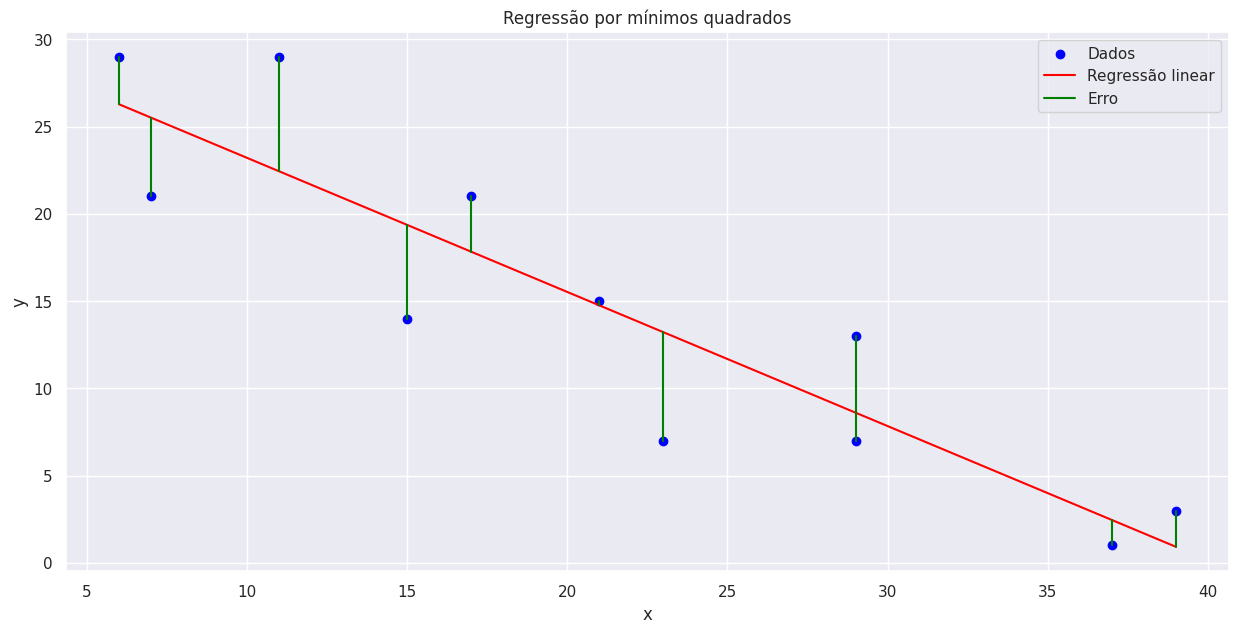

Here is the Python script that generated this plot:
"""
@Antonio Alves
@Carlos Alexandre Sousa Silva
@Eder Queiroz
@Luiz Antonio Folador

Assign:
Use a regressão por mínimos quadrados para ajustar uma
reta aos dados da tabela abaixo.

x 6 7 11 15 17 21 23 29 29 37 39
y 29 21 29 14 21 15 7 7 13 1 3

Construa um programa no Python que determine:
a) O gráfico dos pontos amostrados, juntamente com a reta
obtida na regressão.

b) Os coeficientes a0 e a1 da regressão linear.

c) O coeficiente r2 para o modelo.
"""

import numpy as np
import matplotlib.pyplot as plt
import seaborn as sns

# Dataset
x = np.array([6, 7, 11, 15, 17, 21, 23, 29, 29, 37, 39])
y = np.array([29, 21, 29, 14, 21, 15, 7, 7, 13, 1, 3])

# Coeficientes da regressão linear
a1, a0 = np.polyfit(x, y, 1)

# Coeficiente de determinação
r2 = np.corrcoef(x, y)[0, 1] ** 2


# Funçao para regressão linear
def linear_regression(x: np.ndarray, a0: float, a1: float) -> np.ndarray:
    return a0 + a1 * x


# Plot - Gráfico de dispersão A)
sns.set_theme("notebook")
plt.figure(figsize=(15, 7))
plt.tight_layout()
plt.scatter(x, y, color="blue", label="Dados")
plt.plot(x, linear_regression(x, a0, a1), color="red", label="Regressão linear")

# Adiciona linhas do ponto até a reta
for xi, yi in zip(x, y):
    plt.plot([xi, xi], [yi, a0 + a1 * xi], color="green", label="Erro")

# Como as linhas de erro são plotadas em um loop, isso irá criar várias entradas na legenda.
# Então, criamos uma legenda personalizada para evitar entradas duplicadas.
handles, labels = plt.gca().get_legend_handles_labels()
by_label = dict(zip(labels, handles))
plt.legend(by_label.values(), by_label.keys())

plt.title("Regressão por mínimos quadrados")
plt.xlabel("x")
plt.ylabel("y")
plt.show()

# Resultados B) e C)
print(f"Coeficiente a0: {a0}")
print(f"Coeficiente a1: {a1}")
print(f"Coeficiente r2: {r2}")
